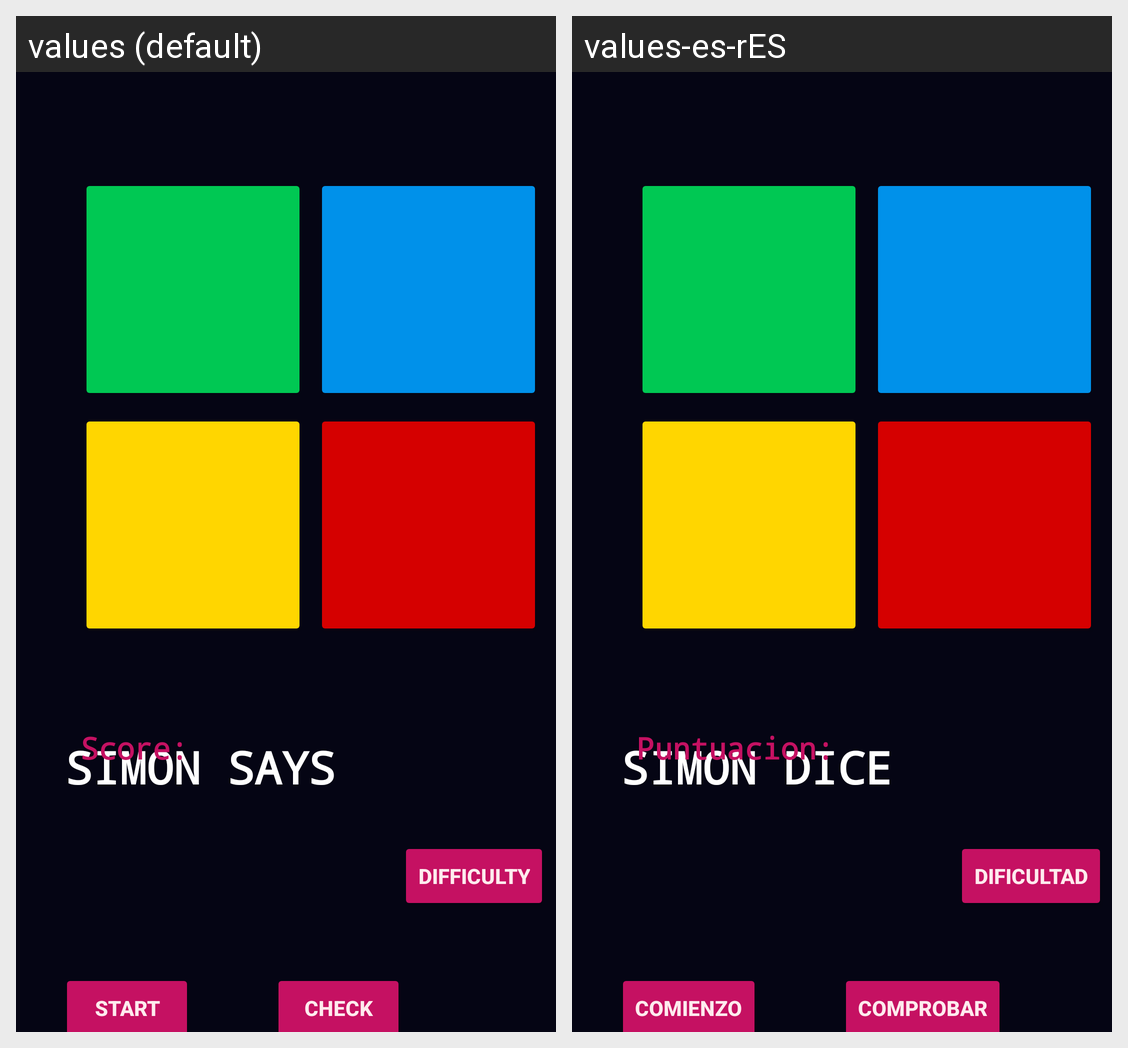

The Android screen above is rendered under two locales of the same app. Produce the string resources it draws, with the default and per-locale values.
Android screen res/layout/activity_main.xml rendered under 2 locales, left to right: values (default), values-es-rES. Device: Nexus 5 (rendered at 1080×1920; each locale shown at half size, 540×960, under a caption strip naming it); theme Theme.SimonDiceFinal.
Strings drawn on this screen, with the default value and each locale's value (text and hints the layout hard-codes, and strings that could not be matched under every locale, appear in the picture but are not listed):

text
  values: SIMON SAYS
  values-es-rES: SIMON DICE

infoText
  values: Score:
  values-es-rES: Puntuacion:

difficulty
  values: Difficulty
  values-es-rES: Dificultad

start_button
  values: Start
  values-es-rES: Comienzo

check_button
  values: Check
  values-es-rES: Comprobar
